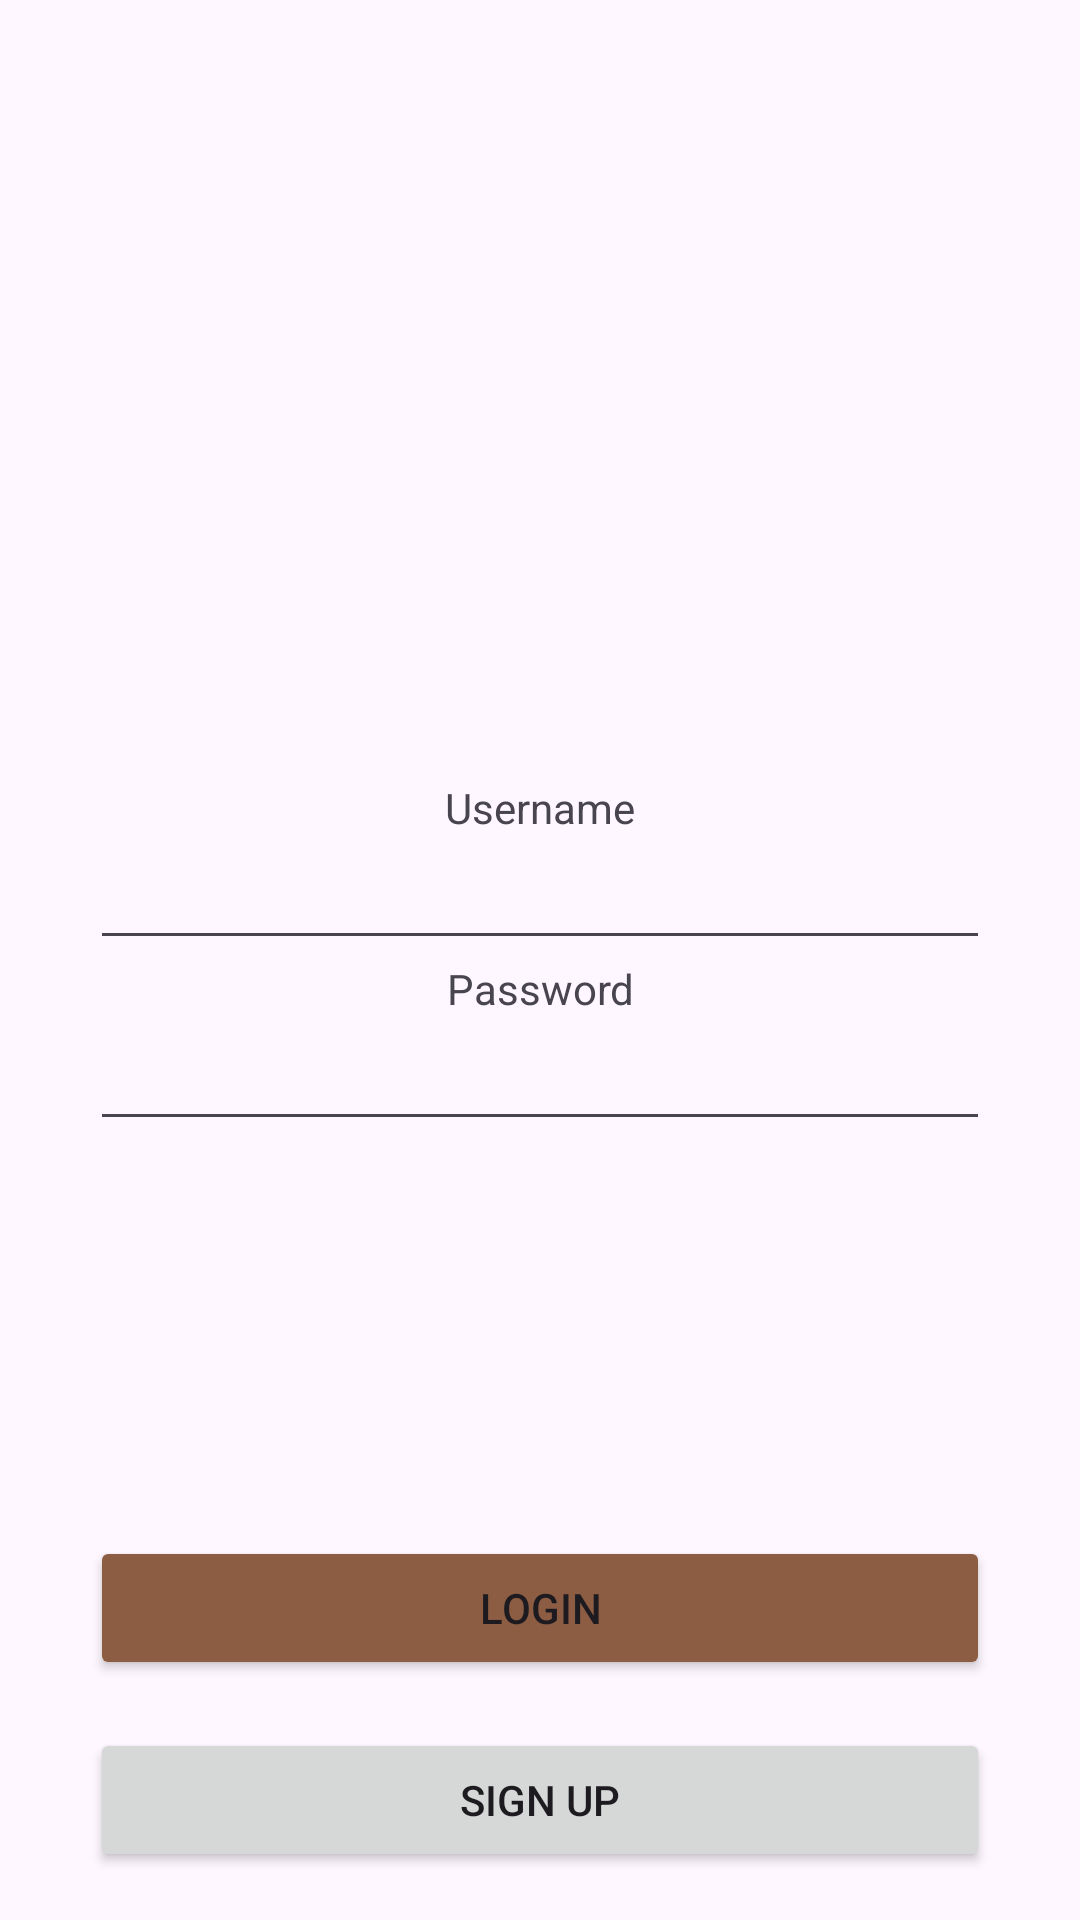

The Android layout XML behind this screen, and the referenced resources:
<!-- AndroidManifest.xml: application theme Theme.ToGether -->
<!-- res/layout/activity_main.xml -->
<?xml version="1.0" encoding="utf-8"?>
<androidx.constraintlayout.widget.ConstraintLayout xmlns:android="http://schemas.android.com/apk/res/android"
    xmlns:app="http://schemas.android.com/apk/res-auto"
    xmlns:tools="http://schemas.android.com/tools"
    android:layout_width="match_parent"
    android:layout_height="match_parent"
    tools:context=".MainActivity">

    <LinearLayout
        android:layout_width="wrap_content"
        android:layout_height="wrap_content"
        android:orientation="vertical"
        app:layout_constraintBottom_toBottomOf="parent"
        app:layout_constraintEnd_toEndOf="parent"
        app:layout_constraintStart_toStartOf="parent"
        app:layout_constraintTop_toTopOf="parent">

        <TextView
            android:id="@+id/textView"
            android:layout_width="300dp"
            android:layout_height="wrap_content"
            android:gravity="center"
            android:text="Username" />

        <EditText
            android:id="@+id/editTextUsername"
            android:layout_width="match_parent"
            android:layout_height="wrap_content"
            android:ems="10"
            android:inputType="text" />

        <TextView
            android:id="@+id/textView2"
            android:layout_width="300dp"
            android:layout_height="wrap_content"
            android:gravity="center"
            android:text="Password" />

        <EditText
            android:id="@+id/editTextPassword"
            android:layout_width="match_parent"
            android:layout_height="wrap_content"
            android:ems="10"
            android:inputType="textPassword" />
    </LinearLayout>

    <LinearLayout
        android:layout_width="300dp"
        android:layout_height="wrap_content"
        android:layout_marginBottom="16dp"
        android:orientation="vertical"
        app:layout_constraintBottom_toBottomOf="parent"
        app:layout_constraintEnd_toEndOf="parent"
        app:layout_constraintStart_toStartOf="parent">

        <TextView
            android:id="@+id/infoLabel"
            android:layout_width="match_parent"
            android:layout_height="wrap_content"
            android:gravity="center"
            app:layout_constraintEnd_toEndOf="parent"
            app:layout_constraintStart_toStartOf="parent" />

        <Button
            android:id="@+id/buttonLogin"
            android:layout_width="match_parent"
            android:layout_height="wrap_content"
            android:layout_marginBottom="16dp"
            android:text="Login"
            app:layout_constraintBottom_toBottomOf="parent"
            app:layout_constraintEnd_toEndOf="parent"
            app:layout_constraintStart_toStartOf="parent"
            android:backgroundTint="@color/dark_button_colors"/>

        <Button
            android:id="@+id/buttonSignUp"
            android:layout_width="match_parent"
            android:layout_height="wrap_content"
            android:text="Sign up"
            app:layout_constraintEnd_toEndOf="parent"
            app:layout_constraintStart_toStartOf="parent" />
    </LinearLayout>
</androidx.constraintlayout.widget.ConstraintLayout>
<!-- resources referenced by this layout -->
<resources>
  <style name="Theme.ToGether" parent="Base.Theme.ToGether" />
  <style name="Base.Theme.ToGether" parent="Theme.Material3.DayNight.NoActionBar">
          
          <item name="colorPrimary">@color/mainOrange</item>
      </style>
  <color name="mainOrange">#D98944</color>
</resources>
